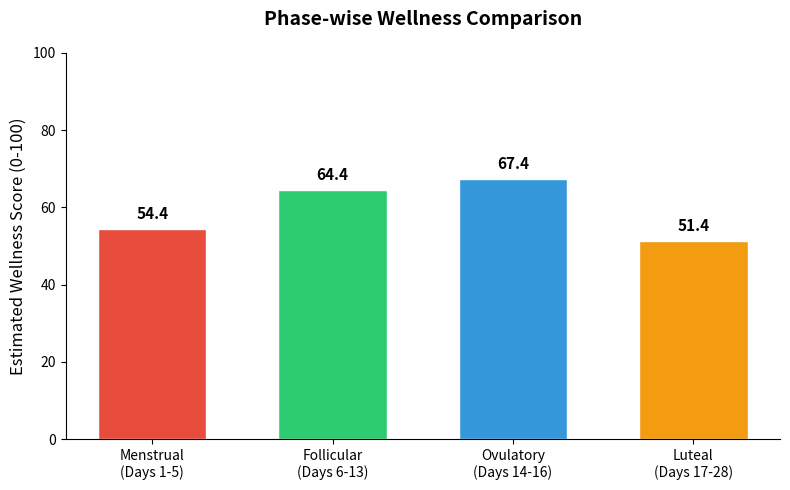

Here is the Python script that generated this plot: (Note: this script raises an exception after producing the figure.)
import numpy as np
import matplotlib
matplotlib.use('Agg')
import matplotlib.pyplot as plt

def compute_risk(sleep=7, stress=5, anxiety=5, activity=30, water=2.5, gender='Female', cycle_day=14):
    sw = (stress/10)*35
    sd = max(0, min(100, (8-sleep)/8*100)); slw = sd*0.25
    aw = (anxiety/10)*20
    ad = max(0, min(100, (60-activity)/60*100)); actw = ad*0.10
    wd = max(0, min(100, (2.5-water)/2.5*100)); ww = wd*0.05
    pm = 0
    if gender=='Female':
        if cycle_day<=5: pm=5
        elif cycle_day<=13: pm=-5
        elif cycle_day<=16: pm=-8
        else: pm=8
    return min(100, max(0, sw+slw+aw+actw+ww+5+pm))

# Definitions
phases = ['Menstrual\n(Days 1-5)','Follicular\n(Days 6-13)','Ovulatory\n(Days 14-16)','Luteal\n(Days 17-28)']
# Days representing each phase
test_days = [3, 10, 15, 22]
# Calculate wellness (100 - risk)
phase_wellness = [100 - compute_risk(gender='Female', cycle_day=d) for d in test_days]

fig, ax = plt.subplots(figsize=(8, 5))

# Colors representing different wellness levels or phases
colors = ['#e74c3c', '#2ecc71', '#3498db', '#f39c12'] 

bars = ax.bar(phases, phase_wellness, color=colors, edgecolor='white', width=0.6)
ax.bar_label(bars, fmt='%.1f', padding=5, fontweight='bold', fontsize=11)

ax.set_title('Phase-wise Wellness Comparison', fontweight='bold', fontsize=14, pad=20)
ax.set_ylabel('Estimated Wellness Score (0-100)', fontsize=12)
ax.set_ylim(0, 100)

ax.spines['top'].set_visible(False)
ax.spines['right'].set_visible(False)

plt.tight_layout()
out_path = '/Users/prashantkumar/Desktop/Luna_Aura/paper_assets/phase_wise_wellness.png'
plt.savefig(out_path, dpi=300, bbox_inches='tight')
print(f"Graph saved to {out_path}")
